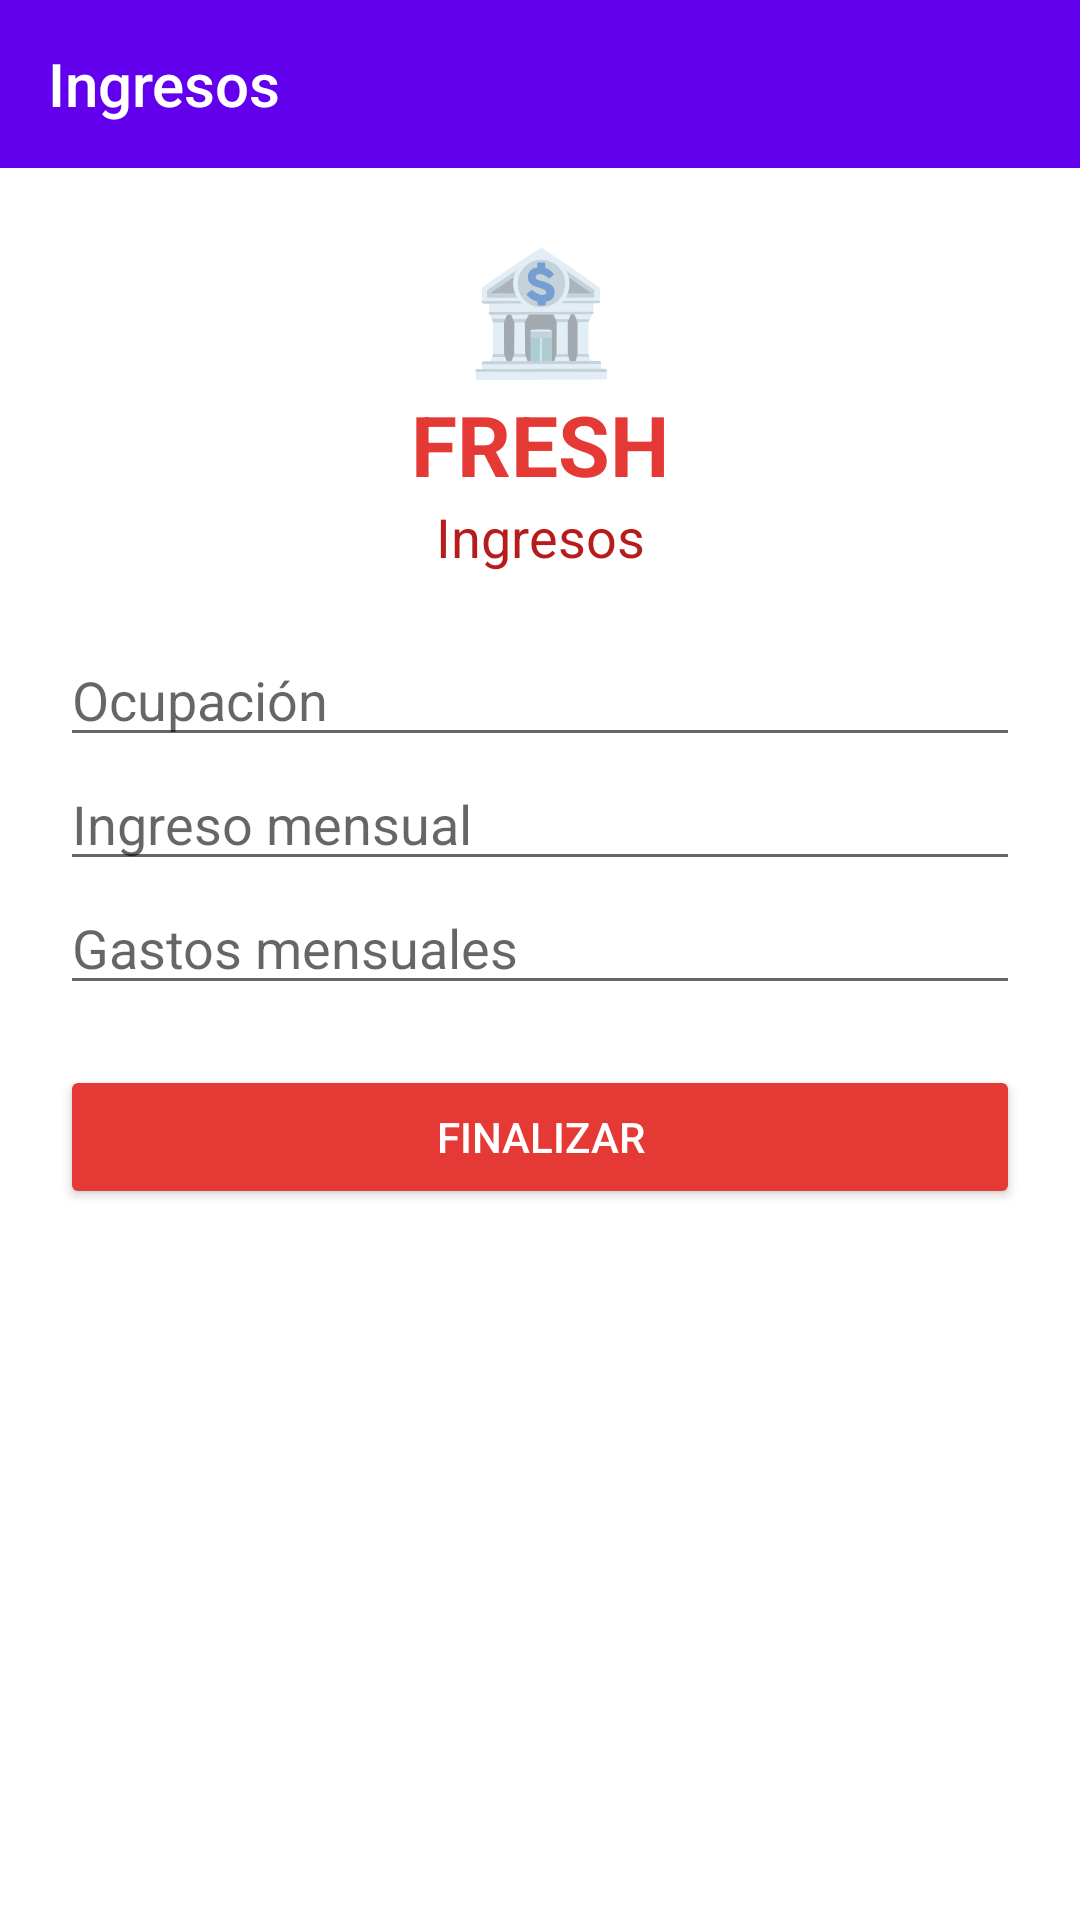

Android layout source for this screen:
<!-- AndroidManifest.xml: application theme Theme.AppCompat.Light.NoActionBar -->
<!-- res/layout/ingresos.xml -->
<?xml version="1.0" encoding="utf-8"?>
<androidx.drawerlayout.widget.DrawerLayout
    xmlns:android="http://schemas.android.com/apk/res/android"
    xmlns:app="http://schemas.android.com/apk/res-auto"
    android:id="@+id/drawer_layout"
    android:layout_width="match_parent"
    android:layout_height="match_parent"
    android:fitsSystemWindows="true">

    <LinearLayout
        android:layout_width="match_parent"
        android:layout_height="match_parent"
        android:orientation="vertical">

        <androidx.appcompat.widget.Toolbar
            android:id="@+id/toolbar"
            android:layout_width="match_parent"
            android:layout_height="?attr/actionBarSize"
            android:background="@color/purple_500"
            app:titleTextColor="@android:color/white"
            app:title="@string/title_ingresos" />

        <ScrollView
            android:layout_width="match_parent"
            android:layout_height="match_parent"
            android:background="@color/blanco">

            <LinearLayout
                android:layout_width="match_parent"
                android:layout_height="wrap_content"
                android:orientation="vertical"
                android:padding="20dp">

                <TextView
                    android:layout_width="match_parent"
                    android:layout_height="wrap_content"
                    android:gravity="center"
                    android:text="🏦"
                    android:textSize="40sp" />

                <TextView
                    android:layout_width="match_parent"
                    android:layout_height="wrap_content"
                    android:gravity="center"
                    android:text="FRESH"
                    android:textColor="@color/rojo_fresh"
                    android:textSize="28sp"
                    android:textStyle="bold" />

                <TextView
                    android:layout_width="match_parent"
                    android:layout_height="wrap_content"
                    android:layout_marginBottom="20dp"
                    android:gravity="center"
                    android:text="@string/title_ingresos"
                    android:textColor="@color/rojo_oscuro"
                    android:textSize="18sp" />

                <EditText
                    android:layout_width="match_parent"
                    android:layout_height="wrap_content"
                    android:hint="@string/ocupacion"
                    android:inputType="text" />

                <EditText
                    android:layout_width="match_parent"
                    android:layout_height="wrap_content"
                    android:hint="@string/ingreso_mensual"
                    android:inputType="numberDecimal" />

                <EditText
                    android:layout_width="match_parent"
                    android:layout_height="wrap_content"
                    android:hint="@string/gastos_mensuales"
                    android:inputType="numberDecimal" />

                <Button
                    android:id="@+id/btn_finalizar"
                    android:layout_width="match_parent"
                    android:layout_height="wrap_content"
                    android:layout_marginTop="20dp"
                    android:backgroundTint="@color/rojo_fresh"
                    android:text="@string/btn_finalizar"
                    android:textColor="@color/blanco" />
            </LinearLayout>
        </ScrollView>

    </LinearLayout>

    <com.google.android.material.navigation.NavigationView
        android:id="@+id/nav_view"
        android:layout_width="wrap_content"
        android:layout_height="match_parent"
        android:layout_gravity="start"
        app:menu="@menu/menu_drawer" />

</androidx.drawerlayout.widget.DrawerLayout>
<!-- resources referenced by this layout -->
<resources>
  <color name="blanco">#FFFFFF</color>
  <color name="purple_500">#6200EE</color>
  <color name="rojo_fresh">#E53935</color>
  <color name="rojo_oscuro">#B71C1C</color>
  <string name="btn_finalizar">Finalizar</string>
  <string name="gastos_mensuales">Gastos mensuales</string>
  <string name="ingreso_mensual">Ingreso mensual</string>
  <string name="ocupacion">Ocupación</string>
  <string name="title_ingresos">Ingresos</string>
  <style name="Theme.AppCompat.Light.NoActionBar" parent="Theme.AppCompat.Light">
          <item name="windowActionBar">false</item>
          <item name="windowNoTitle">true</item>
          <item name="colorPrimary">#6200EE</item>
          <item name="colorPrimaryDark">#3700B3</item>
          <item name="colorAccent">#03DAC5</item>
      </style>
</resources>
